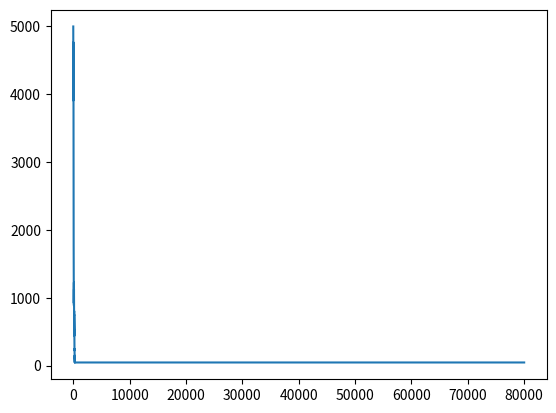

This chart was generated by the following Python code:
import random
import matplotlib.pyplot as plt
import math



def fast_bet(val,bet_col):
    num = random.randint(0,14)
    if num == 0: 
        col = 0 #green
    elif num in list(range(1,8)): 
        col = 1 #red
    else:
        col = 2 #black

    #print(col)

    if col == bet_col:
        if col == 0:
            out = val * 14
        else:
            out = val * 2
    else:
        out = - val

    return out


def child_strat():
    
    total_bal = 5000
    children = 8

    risk_of_loss = 1 / 2**3
    
    init_bet = math.floor(total_bal * risk_of_loss / children)
    init_bal = math.floor(total_bal / children)
    
    children_bets = [init_bet for i in range(children)]
    children_bals = [init_bal for i in range(children)]

    max_rounds = 10000
    round_count = 0
    end = False

    graph = [total_bal]

    while end == False:
        round_count = round_count + 1
        
        if round_count > max_rounds:
            end = True

        
        for i in range(children):
            


            add = fast_bet(children_bets[i],1)
            children_bals[i] = children_bals[i] - add

            

            total_bal = sum(children_bals)

            if children_bals[i] < 0:
                
                if total_bal < 0:
                    end = True

                children_bals = [total_bal / children for i in range(children)]
                #children_bets[i] = math.floor(total_bal * risk_of_loss / children)
                children_bets = children_bets = [math.floor(total_bal * risk_of_loss / children) for i in range(children)]

            else:
                if add > 0:
                    pass
                else:
                    children_bets[i] = children_bets[i] * 2


            graph.append(total_bal)

    plt.plot(graph)
    plt.show()


    return [round_count,total_bal,children_bets,children_bals]
                
child_strat()
            
    
    
